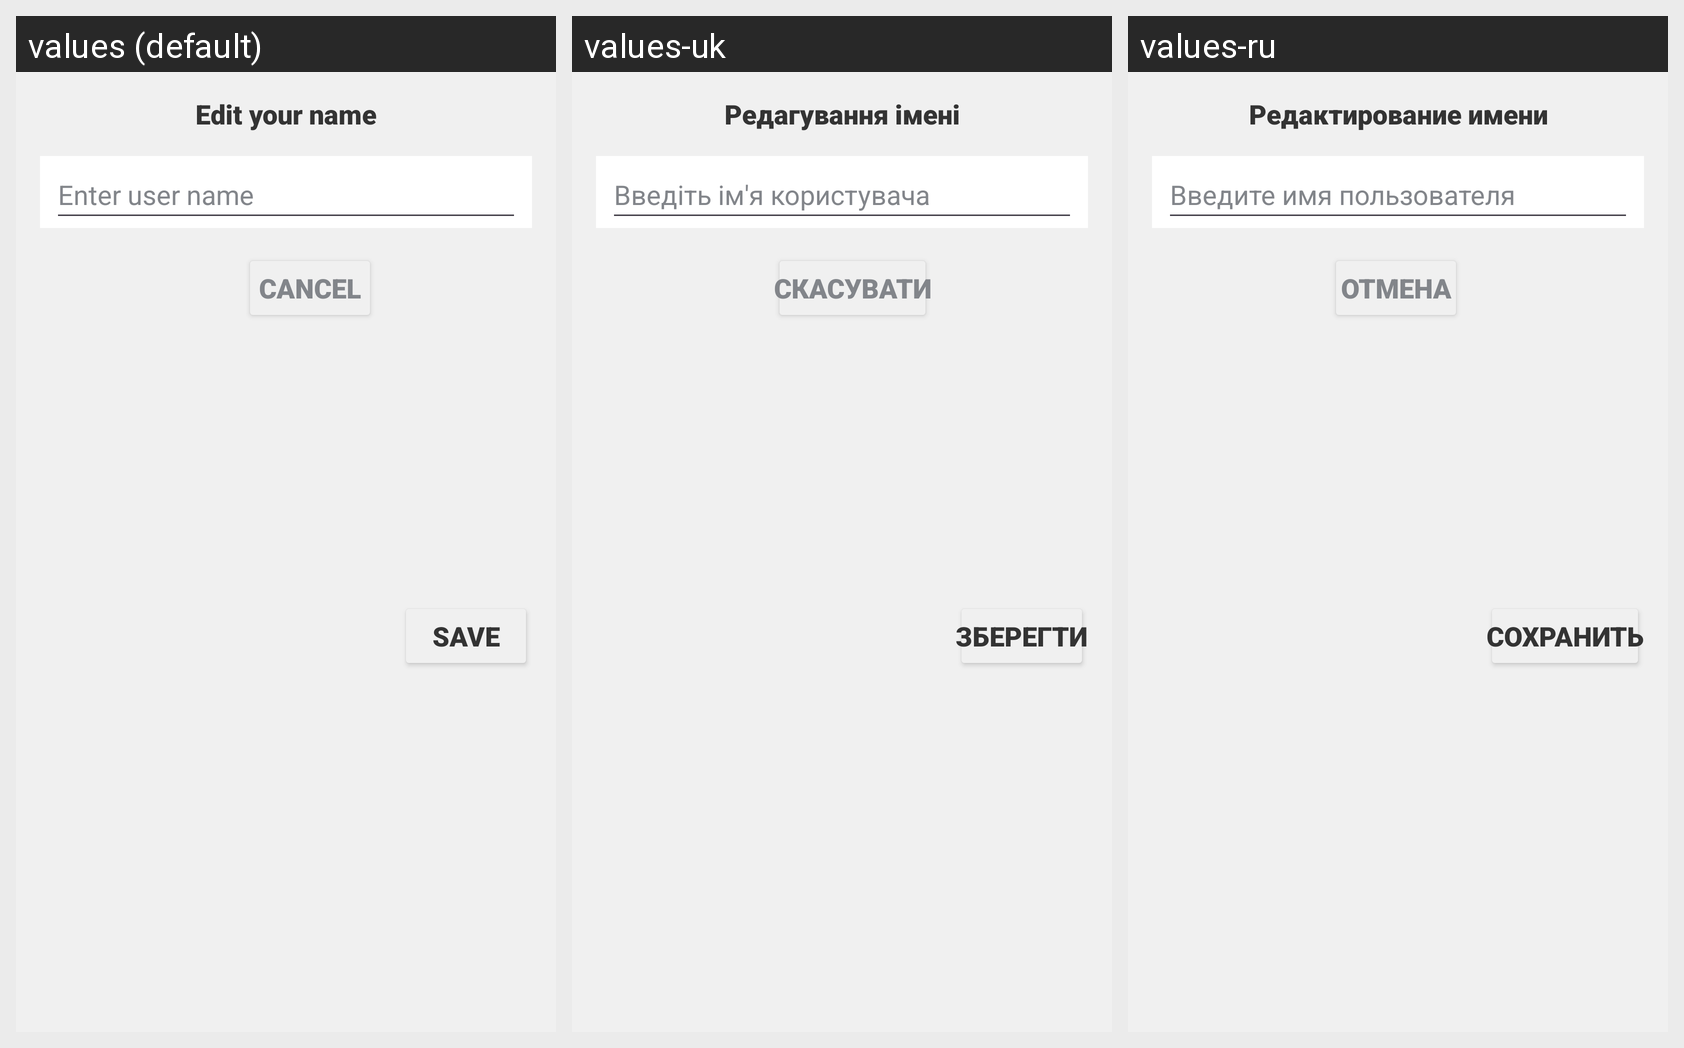

Locale-by-locale string values for the Android screen shown in this grid:
Android screen res/layout/fragment_settings_name_change.xml rendered under 3 locales, left to right: values (default), values-uk, values-ru. Device: Nexus 5 (rendered at 1080×1920; each locale shown at half size, 540×960, under a caption strip naming it); theme Base.Theme.Messenger.
Strings drawn on this screen, with the default value and each locale's value (text and hints the layout hard-codes, and strings that could not be matched under every locale, appear in the picture but are not listed):

editYourName
  values: Edit your name
  values-uk: Редагування імені
  values-ru: Редактирование имени

enterUserName
  values: Enter user name
  values-uk: Введіть ім'я користувача
  values-ru: Введите имя пользователя

cancel
  values: Cancel
  values-uk: Скасувати
  values-ru: Отмена

save
  values: Save
  values-uk: Зберегти
  values-ru: Сохранить
